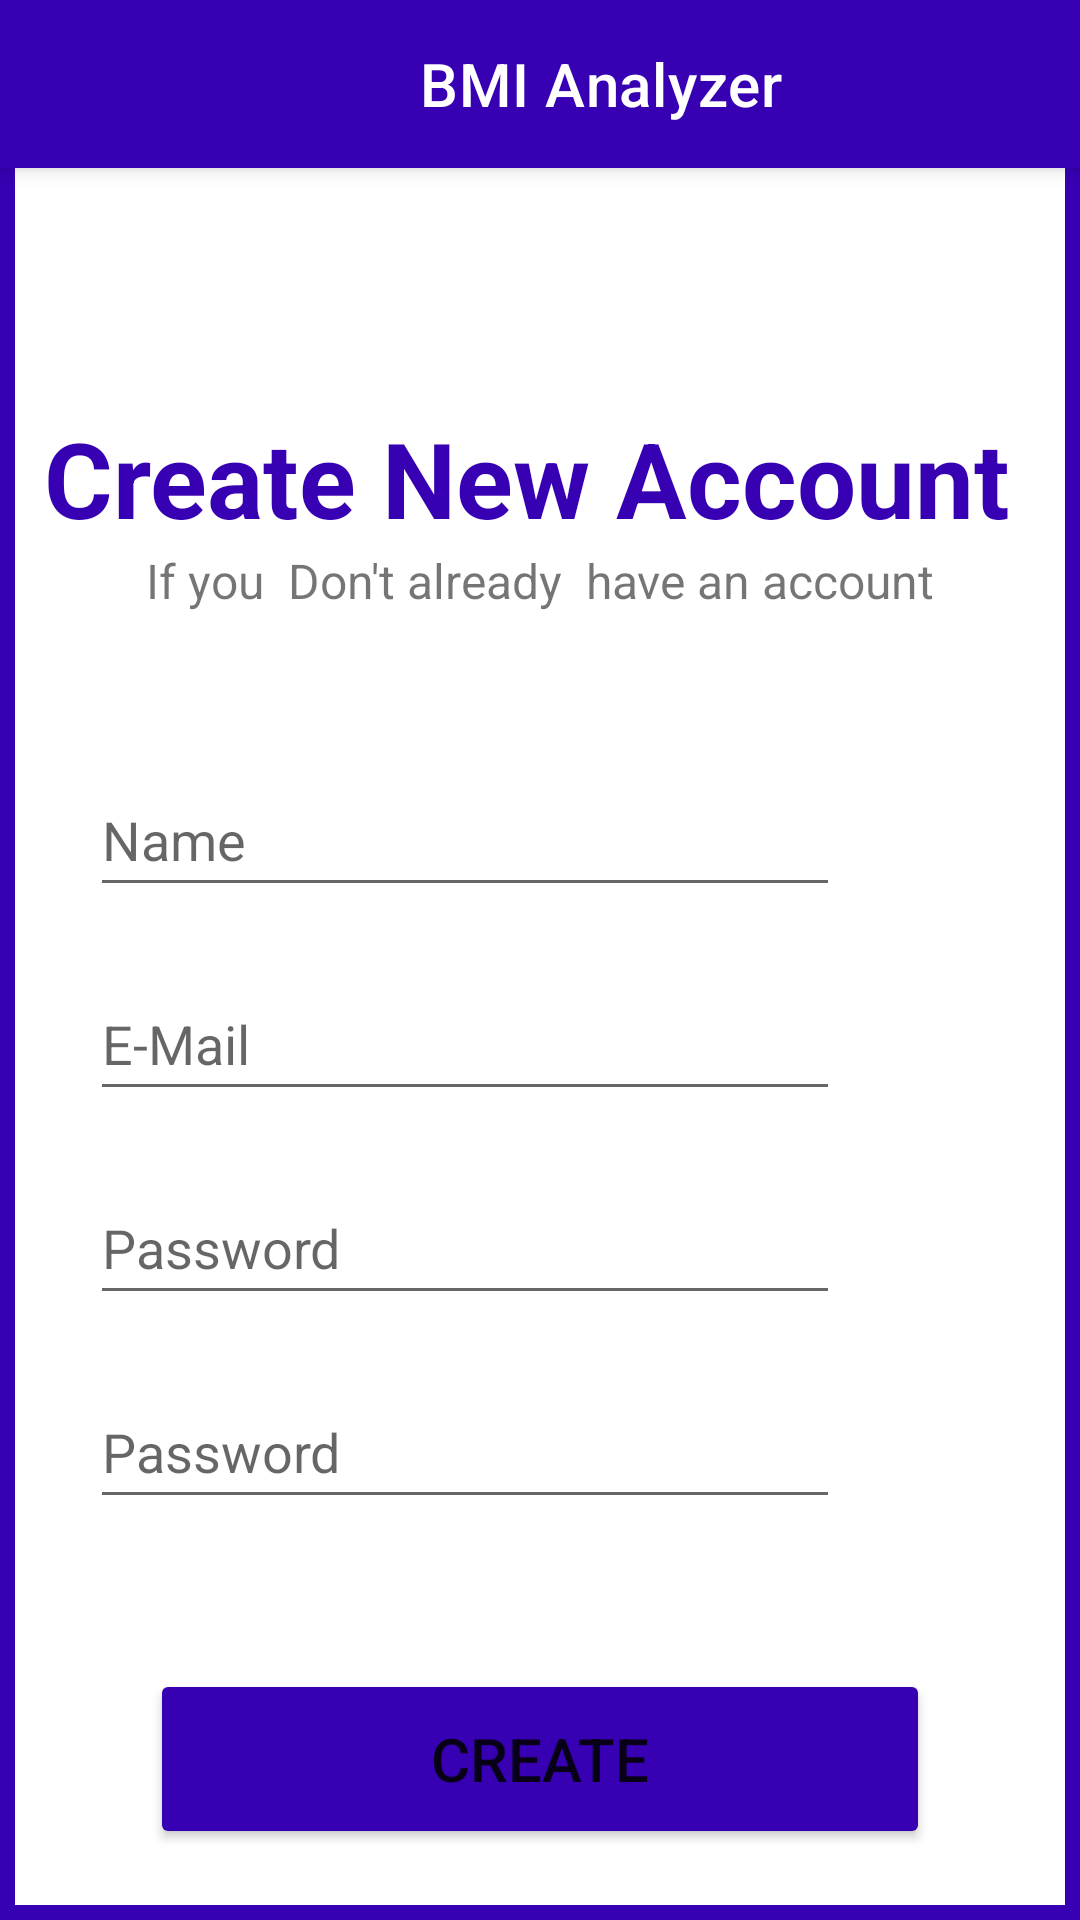

This screen was rendered from an Android layout file. Write that file and the resources it references.
<!-- AndroidManifest.xml: application theme Theme.MyProject -->
<!-- res/layout/activity_regester.xml -->
<?xml version="1.0" encoding="utf-8"?>
<LinearLayout xmlns:android="http://schemas.android.com/apk/res/android"
    xmlns:app="http://schemas.android.com/apk/res-auto"
    xmlns:tools="http://schemas.android.com/tools"
    android:layout_width="match_parent"
    android:layout_height="match_parent"
    android:background="@drawable/shape"
    android:orientation="vertical"
    tools:context=".Regester">

    <androidx.appcompat.widget.Toolbar
        android:id="@+id/my_toolbar"
        android:layout_width="match_parent"
        android:layout_height="?attr/actionBarSize"
        android:background="@color/purple_700"
        android:elevation="4dp"
        android:theme="@style/ThemeOverlay.AppCompat.ActionBar"
        app:popupTheme="@style/ThemeOverlay.AppCompat.Light"
        app:title="BMI Analyzer"
        app:titleMarginStart="140dp"
        app:titleTextColor="@color/white" />


    <TextView
        android:layout_width="match_parent"
        android:layout_height="wrap_content"
        android:layout_marginTop="80dp"
        android:text="Create New Account "
        android:textAlignment="center"
        android:textStyle="bold"
        android:textColor="@color/purple_700"
        android:textSize="35sp" />

    <TextView
        android:layout_width="match_parent"
        android:layout_height="wrap_content"
        android:text="If you  Don't already  have an account"
        android:textAlignment="center"
        android:textSize="16sp" />


    <EditText
        android:id="@+id/ed_Name"
        android:layout_width="match_parent"
        android:layout_height="wrap_content"
        android:layout_marginLeft="30dp"
        android:layout_marginTop="50dp"
        android:layout_marginRight="80dp"
        android:hint="Name"

        android:minHeight="48dp" />

    <EditText
        android:id="@+id/ed_Email"
        android:layout_width="match_parent"
        android:layout_height="wrap_content"
        android:layout_marginLeft="30dp"
        android:layout_marginTop="20dp"
        android:layout_marginRight="80dp"
        android:hint="E-Mail"

        android:minHeight="48dp" />

    <LinearLayout
        android:layout_width="match_parent"
        android:layout_height="wrap_content"
        android:orientation="horizontal"
        >
        <EditText
            android:id="@+id/ed_Password"
            android:layout_width="match_parent"
            android:layout_height="wrap_content"
            android:layout_marginLeft="30dp"
            android:layout_marginTop="20dp"
            android:layout_marginRight="80dp"
            android:hint="Password"
            android:inputType="textPassword"
            android:minHeight="48dp" />

        <ImageView
            android:layout_width="30dp"
            android:layout_height="40dp"
            android:layout_marginLeft="-120dp"
            android:layout_marginTop="25dp"
            android:src="@drawable/hidden" />
    </LinearLayout>



    <LinearLayout
        android:layout_width="match_parent"
        android:layout_height="wrap_content"
        android:orientation="horizontal"
        >
        <EditText
            android:id="@+id/ed_Re_Password"
            android:layout_width="match_parent"
            android:layout_height="wrap_content"
            android:layout_marginLeft="30dp"
            android:layout_marginTop="20dp"
            android:layout_marginRight="80dp"
            android:hint="Password"
            android:inputType="textPassword"
            android:minHeight="48dp" />


    </LinearLayout>


    <Button
        android:id="@+id/Create"
        android:layout_width="match_parent"
        android:layout_height="60dp"
        android:layout_marginLeft="50dp"
        android:layout_marginTop="50dp"
        android:layout_marginRight="50dp"
        android:backgroundTint="@color/purple_700"
        android:text="Create"
        android:textSize="20sp" />

    <LinearLayout
        android:layout_width="match_parent"
        android:layout_height="wrap_content"
        android:layout_marginTop="20dp"
        android:gravity="center"
        android:orientation="horizontal">

        <TextView
            android:layout_width="wrap_content"
            android:layout_height="wrap_content"
            android:text="You Have An Account ? " />

        <TextView
            android:id="@+id/ButtonLogin"
            android:layout_width="wrap_content"
            android:layout_height="wrap_content"
            android:text="Login"
            android:textColor="@color/purple_700"

            />

    </LinearLayout>


</LinearLayout>
<!-- resources referenced by this layout -->
<resources>
  <!-- drawable shape (drawable) -->
  <?xml version="1.0" encoding="utf-8"?>
  <shape xmlns:android="http://schemas.android.com/apk/res/android">
  
  
      <stroke android:width="5dp" android:color="@color/purple_700"/>
  
  </shape>
  <style name="Theme.MyProject" parent="Theme.MaterialComponents.DayNight.DarkActionBar">
          
          <item name="colorPrimary">@color/white</item>
          <item name="colorPrimaryVariant">@color/purple_700</item>
          <item name="colorOnPrimary">@color/white</item>
          
          <item name="colorSecondary">@color/teal_200</item>
          <item name="colorSecondaryVariant">@color/teal_700</item>
          <item name="colorOnSecondary">@color/black</item>
          
          <item name="android:statusBarColor" tools:targetApi="l">?attr/colorPrimaryVariant</item>
          
      </style>
  <!-- not gathered from this repository: default colours our renderer supplied (Android Studio template values) -->
  <color name="purple_700">#FF3700B3</color>
  <color name="teal_200">#FF03DAC5</color>
  <color name="teal_700">#FF018786</color>
  <color name="black">#FF000000</color>
  <color name="white">#FFFFFFFF</color>
</resources>
